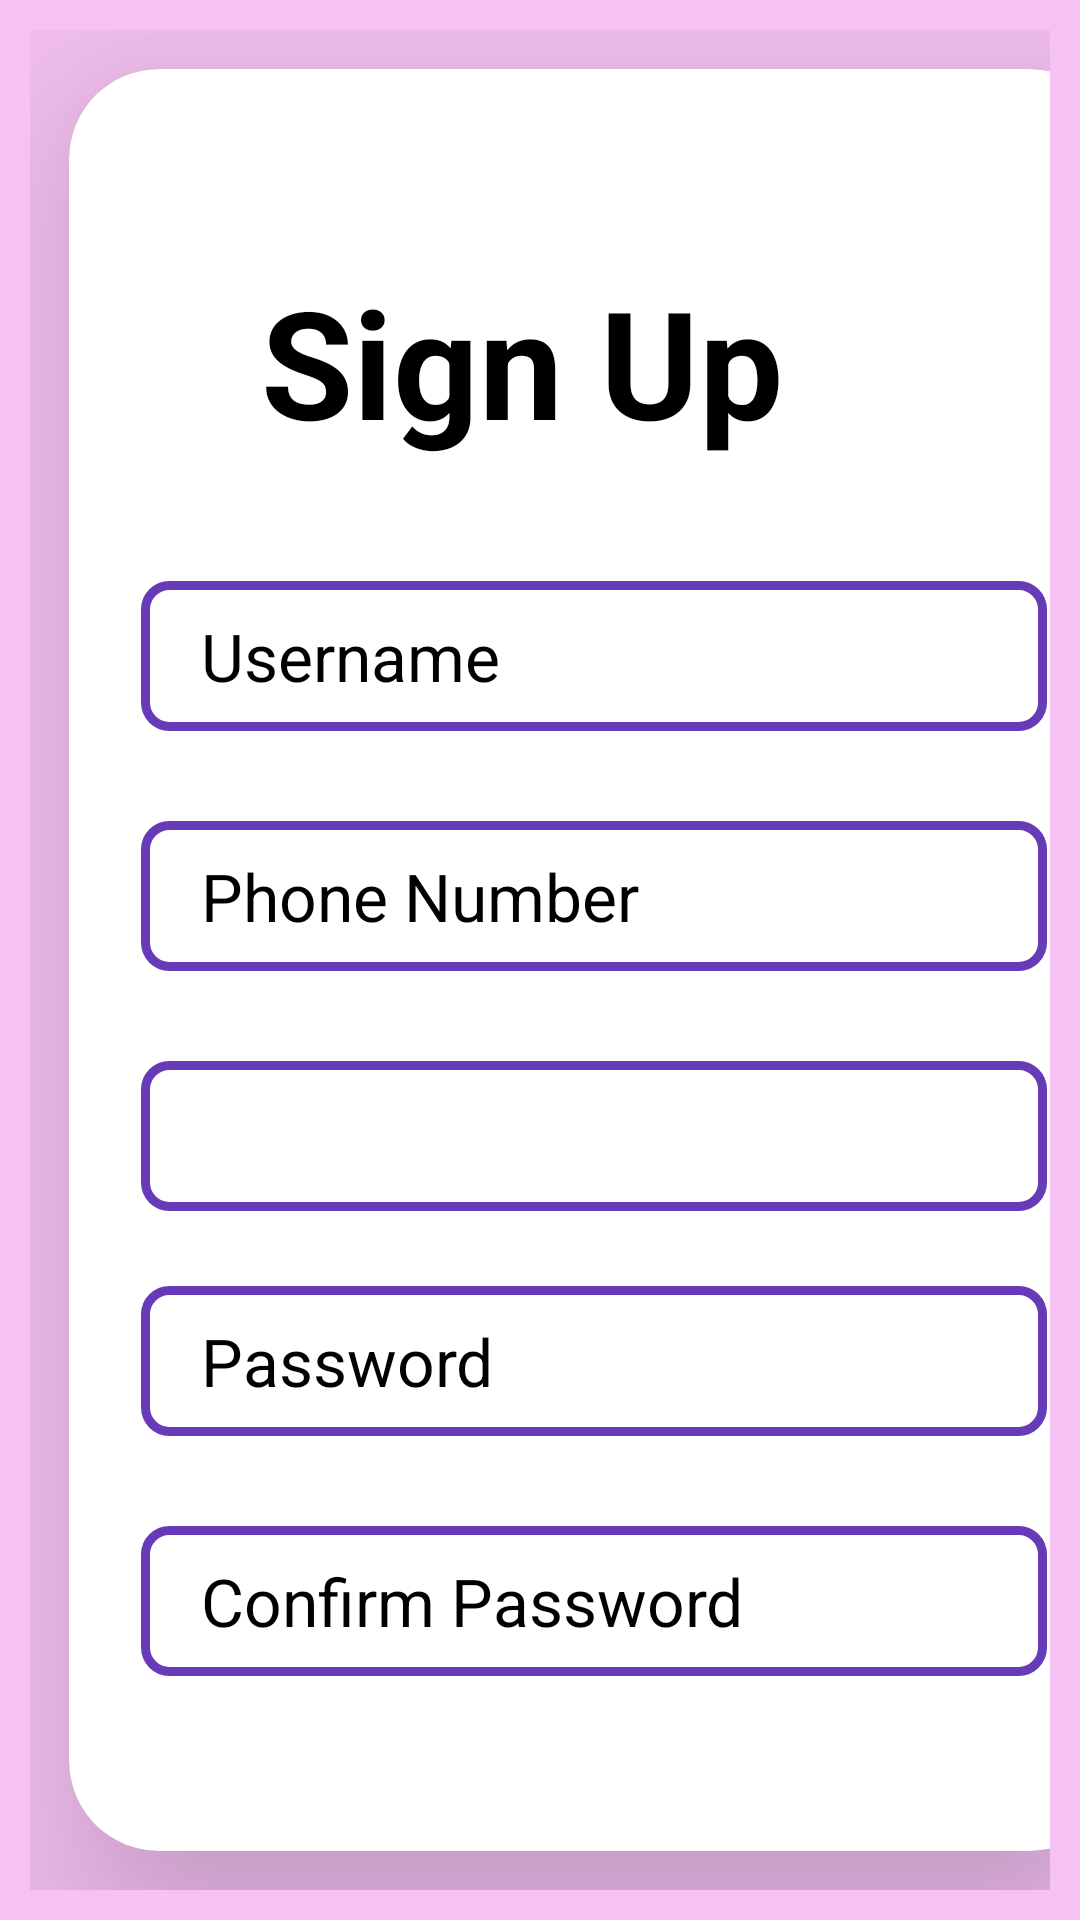

Reconstruct the res/layout file that produces this screen, plus the resources it refers to.
<!-- AndroidManifest.xml: application theme Theme.FuelAppEAD -->
<!-- res/layout/activity_register.xml -->
<?xml version="1.0" encoding="utf-8"?>
<LinearLayout xmlns:android="http://schemas.android.com/apk/res/android"
    xmlns:app="http://schemas.android.com/apk/res-auto"
    xmlns:tools="http://schemas.android.com/tools"
    android:layout_width="match_parent"
    android:layout_height="match_parent"
    android:padding="10dp"
    android:orientation="vertical"
    android:background="#F6C2F4"
    tools:context=".Register">
    <androidx.cardview.widget.CardView
        android:layout_width="350dp"
        android:layout_height="wrap_content"
        android:layout_margin="13dp"
        app:cardCornerRadius="30dp"
        app:cardElevation="40dp"
        android:background="@drawable/cardviewedittext">
        <LinearLayout
            android:layout_width="match_parent"
            android:layout_height="match_parent"
            android:layout_gravity="center_horizontal"
            android:orientation="vertical"
            android:padding="24dp">
    <TextView
        android:layout_width="match_parent"
        android:layout_height="wrap_content"
        android:text="Sign Up"
        android:textColor="@color/black"
        android:textSize="50dp"
        android:textStyle="bold"
        android:layout_gravity="center_horizontal"
        android:layout_margin="40dp"
        android:layout_marginBottom="50dp"/>
    <EditText
        android:layout_width="match_parent"
        android:layout_height="50dp"
        android:id="@+id/username"
        android:hint="Username"
        android:textSize="22dp"
        android:textColorHint="@color/black"
        android:background="@drawable/backgroundedittext"
        android:layout_marginBottom="30dp"
        android:paddingLeft="20dp"/>
    <EditText
        android:layout_width="match_parent"
        android:layout_height="50dp"
        android:id="@+id/phoneno"
        android:hint="Phone Number"
        android:textSize="22dp"
        android:textColorHint="@color/black"
        android:background="@drawable/backgroundedittext"
        android:layout_marginBottom="30dp"
        android:paddingLeft="20dp"/>
    <Spinner
        android:id="@+id/spinner1"
        android:layout_width="match_parent"
        android:layout_height="50dp"
        android:background="@drawable/backgroundedittext"
        android:layout_marginBottom="25dp"
        android:textColorHint="@color/black"
        android:spinnerMode="dropdown"/>
    <EditText
        android:layout_width="match_parent"
        android:layout_height="50dp"
        android:id="@+id/password"
        android:hint="Password"
        android:textSize="22dp"
        android:textColorHint="@color/black"
        android:background="@drawable/backgroundedittext"
        android:layout_marginBottom="30dp"
        android:paddingLeft="20dp"/>
    <EditText
        android:layout_width="match_parent"
        android:layout_height="50dp"
        android:id="@+id/confirmpassword"
        android:hint="Confirm Password"
        android:textSize="22dp"
        android:textColorHint="@color/black"
        android:background="@drawable/backgroundedittext"
        android:layout_marginBottom="30dp"
        android:paddingLeft="20dp"/>

    <Button
        android:layout_width="match_parent"
        android:layout_height="60dp"
        android:id="@+id/signup"
        android:text="Sign Up"
        android:backgroundTint="@color/black"
        android:textColor="@color/white"
        android:layout_marginBottom="10dp"/>

    <Button
        android:layout_width="match_parent"
        android:layout_height="60dp"
        android:id="@+id/signin"
        android:text="Already Have an Account"
        android:textStyle="bold"
        android:backgroundTint="#DFCDF1"
        android:layout_marginBottom="20dp"/>
        </LinearLayout>
    </androidx.cardview.widget.CardView>
</LinearLayout>
<!-- resources referenced by this layout -->
<resources>
  <color name="black">#FF000000</color>
  <color name="white">#FFFFFFFF</color>
  <!-- drawable backgroundedittext (drawable) -->
  <?xml version="1.0" encoding="utf-8"?>
  <shape android:shape="rectangle" xmlns:android="http://schemas.android.com/apk/res/android">
      <stroke android:width="3dp" android:color="#673AB7" ></stroke>
      <corners android:radius="8dp"/>
  
  </shape>
  <style name="Theme.FuelAppEAD" parent="Theme.AppCompat.Light.NoActionBar">
          
          <item name="colorPrimary">@color/purple_500</item>
          <item name="colorPrimaryVariant">@color/purple_700</item>
          <item name="colorOnPrimary">@color/white</item>
          
          <item name="colorSecondary">@color/teal_200</item>
          <item name="colorSecondaryVariant">@color/teal_700</item>
          <item name="colorOnSecondary">@color/black</item>
          
          <item name="android:statusBarColor" tools:targetApi="l">?attr/colorPrimaryVariant</item>
          
      </style>
  <color name="purple_500">#FF6200EE</color>
  <color name="purple_700">#FF3700B3</color>
  <color name="teal_200">#FF03DAC5</color>
  <color name="teal_700">#FF018786</color>
</resources>
